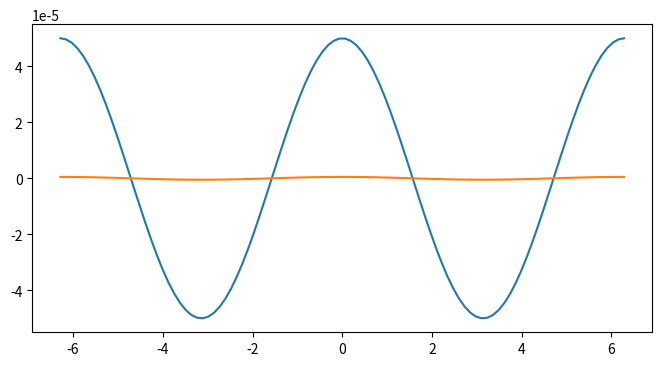

The matplotlib source for this figure:
import numpy 
import matplotlib.pyplot as plt
%matplotlib inline



def f(x):
    return numpy.cos(x) 
    

    '''Function equivalent to cos(x), should work for one argument or a numpy array'''


assert numpy.isclose(f(0.5),0.87758256189)

xs = numpy.arange(start=0.1, stop=0.7, step=0.1)
assert numpy.isclose(
            f(xs), 
            [0.99500417, 0.98006658, 0.95533649, 0.92106099, 0.87758256, 0.82533561]
        ).all()

def df_analytic(x):
    return (-1)*numpy.sin(x)



assert numpy.isclose(df_analytic(0.5), -0.4794255386)

xs = numpy.arange(start=0.1, stop=0.7, step=0.1)
assert numpy.isclose(
            df_analytic(xs),
            [-0.09983342, -0.19866933, -0.29552021, -0.38941834, -0.47942554,-0.56464247]
        ).all()

def backward_difference(f, x, dx):
    '''
    This function implements the backward difference method for the 
    first derivative of the function f at position x using interval
    dx.
    '''
    return  (f(x)-f(x-dx))/dx

assert numpy.isclose(
    backward_difference(f, 0.1, 0.0001),
    -0.09978366627194646
)

xs = numpy.linspace(-2*numpy.pi,2*numpy.pi,100)
df_dx_1 = backward_difference(f, xs, dx=1e-4)
df_dx_2 = backward_difference(f, xs, dx=1e-6)
df_dx_analytical = df_analytic(xs)
plt.figure(figsize=(8, 4))
plt.plot(xs, df_dx_1 - df_dx_analytical)
plt.plot(xs, df_dx_2 - df_dx_analytical)


"df_analytic and backward_difference"